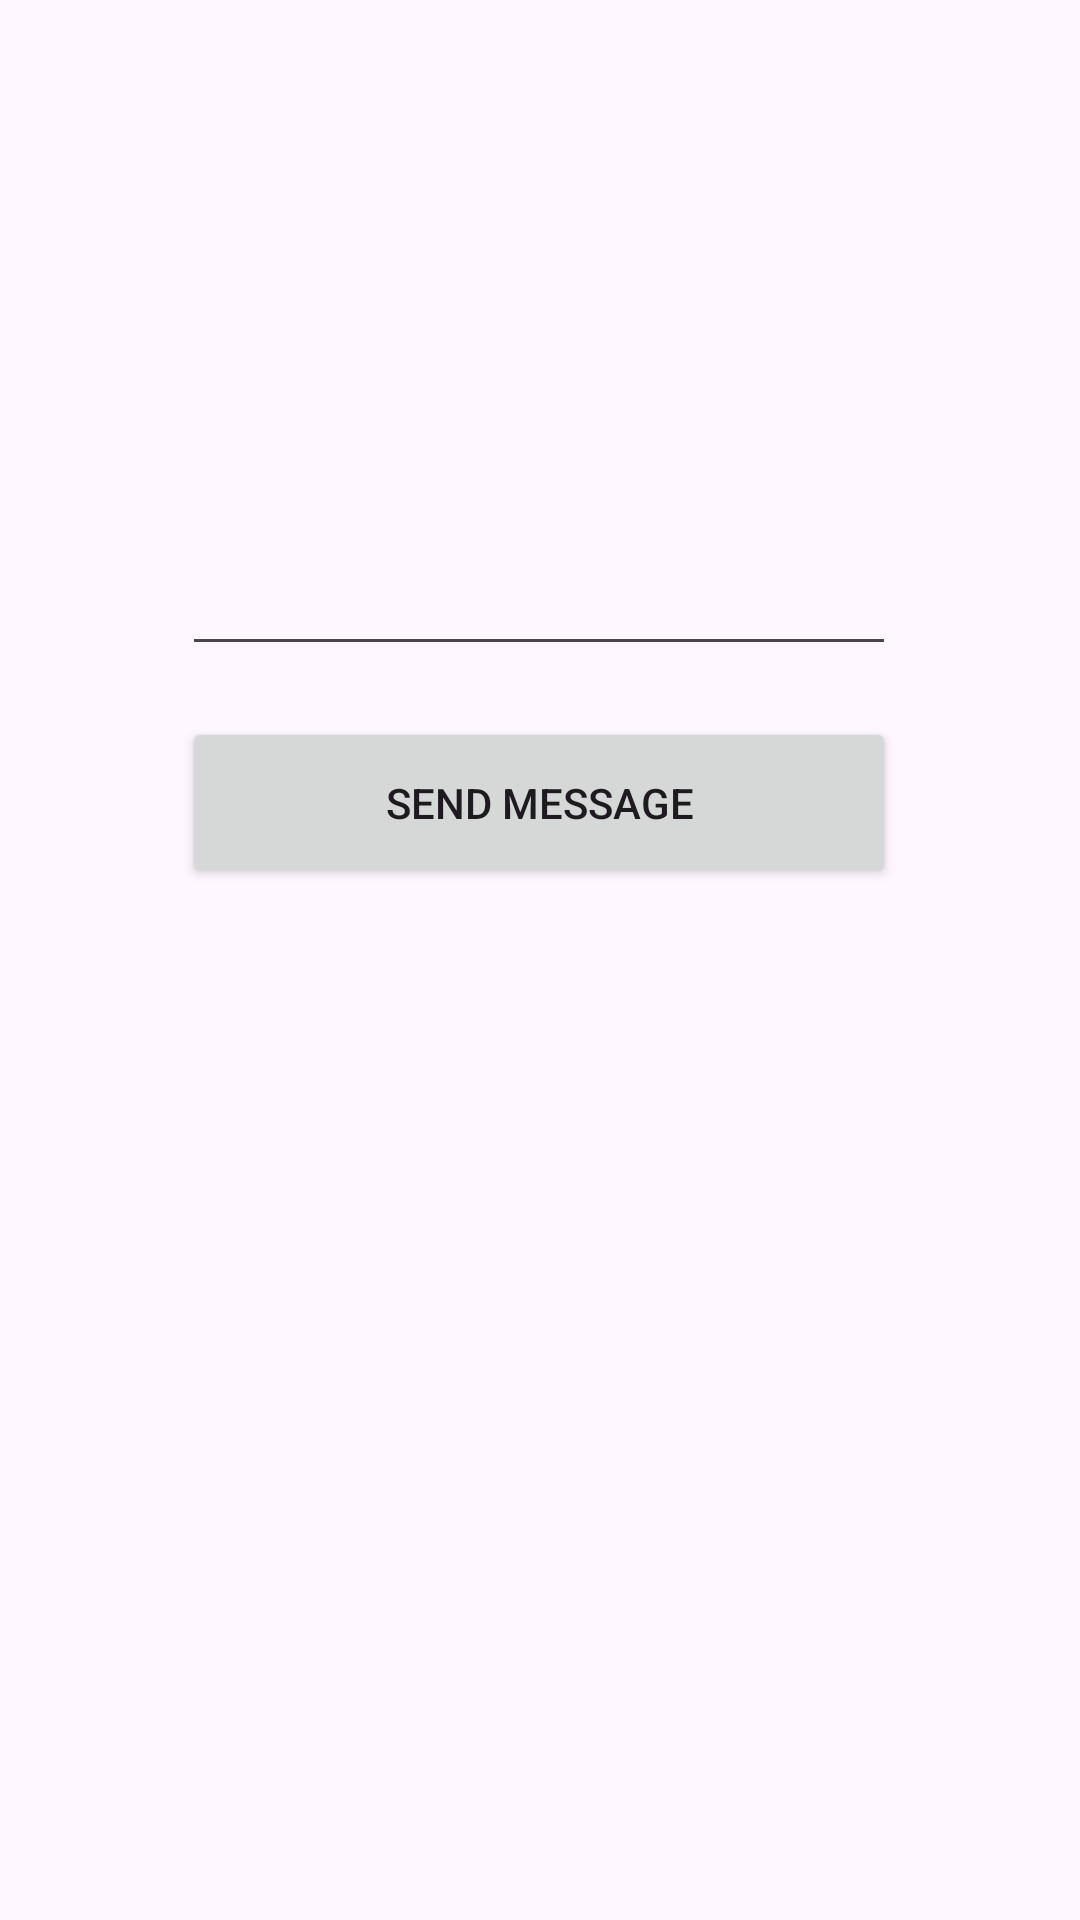

Here is an Android app screen rendered from its layout file. Give the layout XML and the strings, colors and styles it references.
<!-- AndroidManifest.xml: application theme Theme.T1one -->
<!-- res/layout/activity_main.xml -->
<?xml version="1.0" encoding="utf-8"?>
<androidx.constraintlayout.widget.ConstraintLayout xmlns:android="http://schemas.android.com/apk/res/android"
    xmlns:app="http://schemas.android.com/apk/res-auto"
    xmlns:tools="http://schemas.android.com/tools"
    android:layout_width="match_parent"
    android:layout_height="match_parent"
    tools:context=".MainActivity">

    <Button
        android:id="@+id/button"
        android:layout_width="238dp"
        android:layout_height="57dp"
        android:layout_marginBottom="344dp"
        android:text="@string/sendmessage"
        app:layout_constraintBottom_toBottomOf="parent"
        app:layout_constraintEnd_toEndOf="parent"
        app:layout_constraintHorizontal_bias="0.497"
        app:layout_constraintStart_toStartOf="parent" />

    <EditText
        android:id="@+id/editTextText"
        android:layout_width="238dp"
        android:layout_height="57dp"
        android:layout_marginBottom="17dp"
        android:ems="10"
        android:inputType="text"
        app:layout_constraintBottom_toTopOf="@+id/button"
        app:layout_constraintEnd_toEndOf="parent"
        app:layout_constraintHorizontal_bias="0.497"
        app:layout_constraintStart_toStartOf="parent" />

</androidx.constraintlayout.widget.ConstraintLayout>
<!-- resources referenced by this layout -->
<resources>
  <string name="sendmessage">Send message</string>
  <style name="Theme.T1one" parent="Base.Theme.T1one" />
  <style name="Base.Theme.T1one" parent="Theme.Material3.DayNight.NoActionBar">
          
          
      </style>
</resources>
